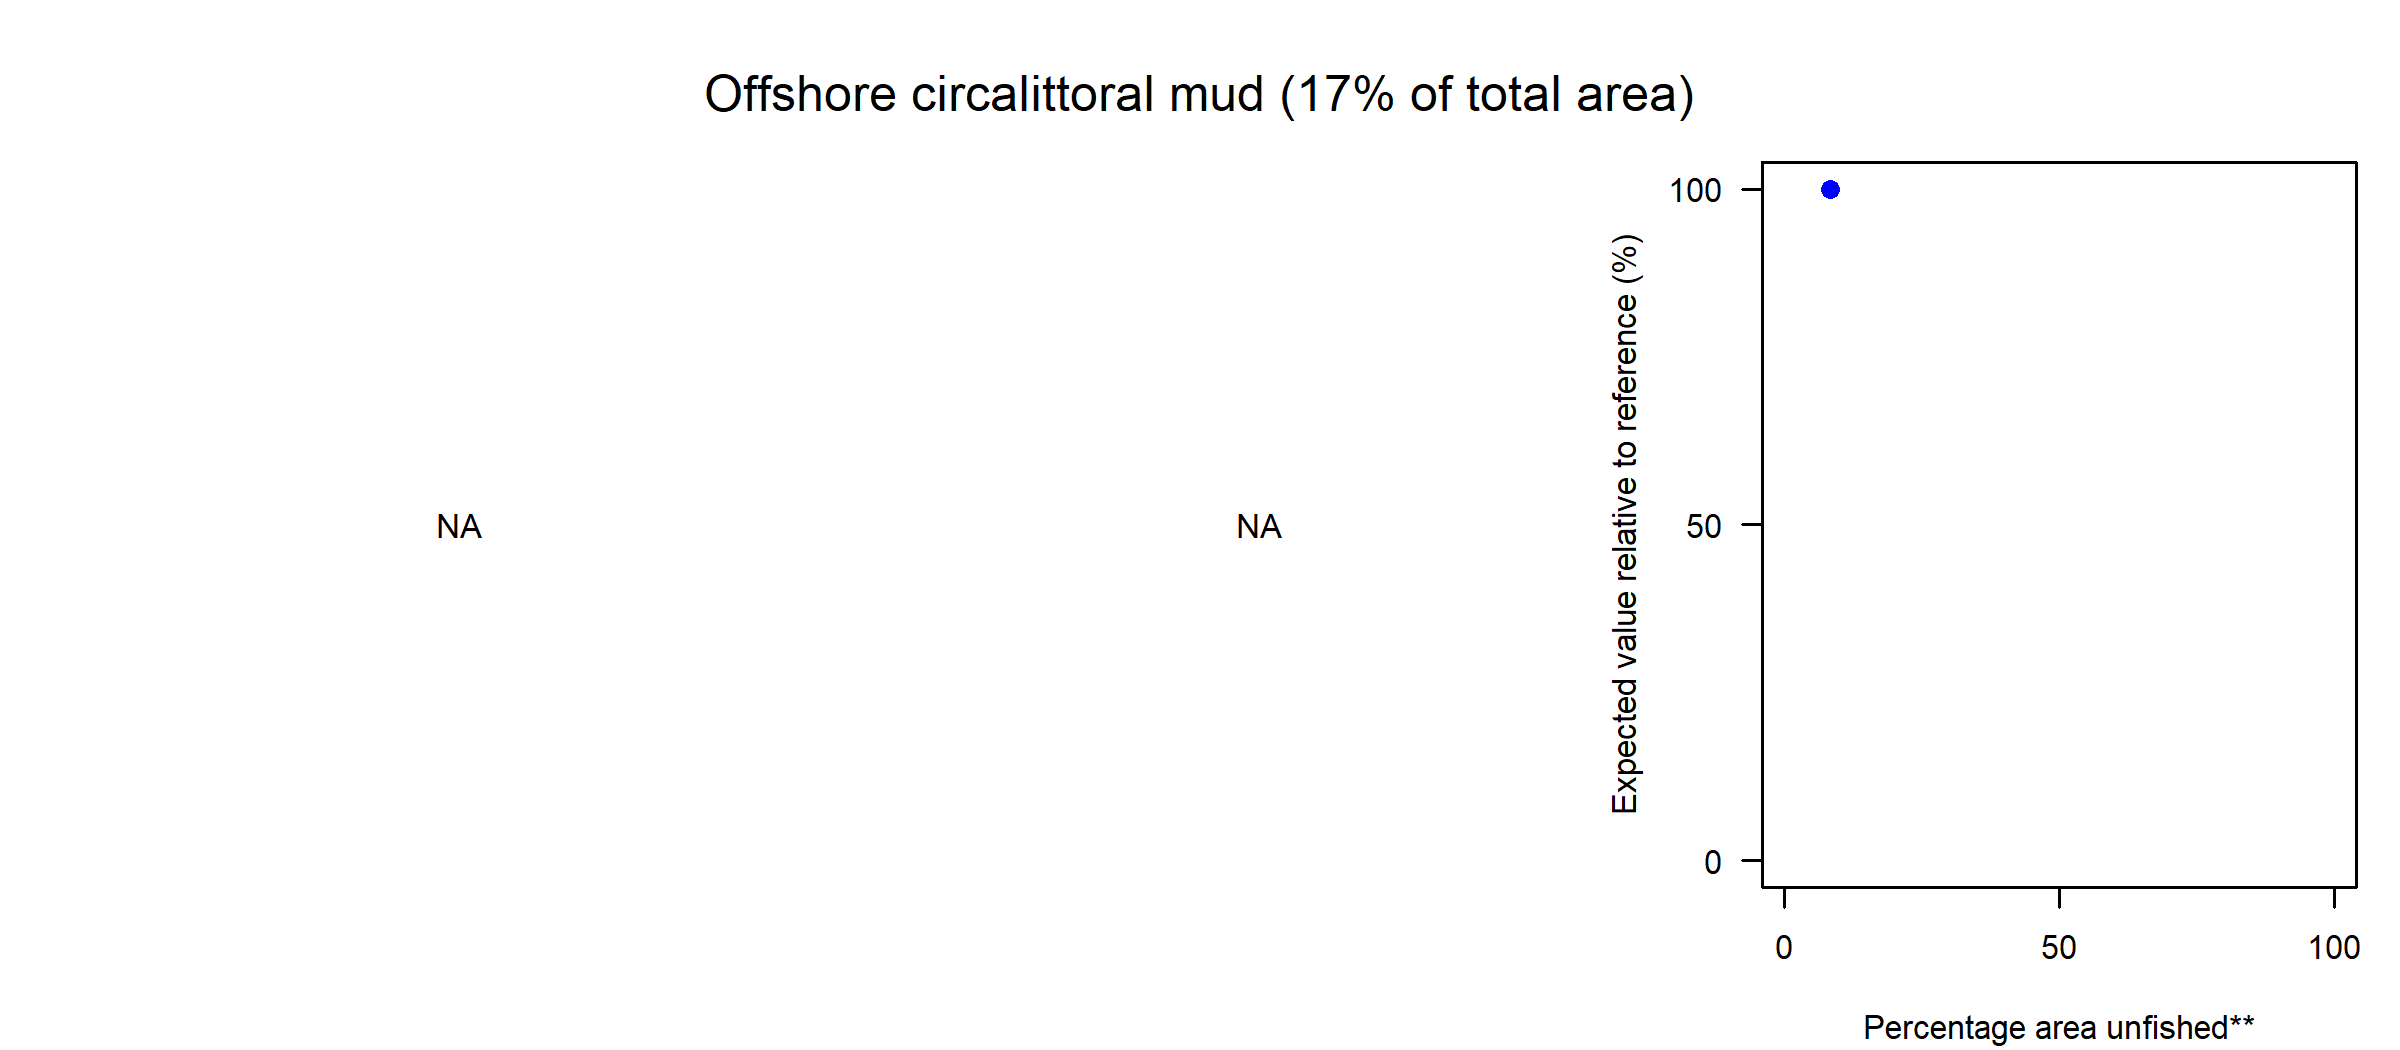

Source data for this figure (header and first rows):
Effort reduction (%), PD impact, L1 impact, Unfished area (%), Decline in value (%), Decline in weight (%)
0, NA, NA, 8.41, 100, 100
5, NA, NA, 62.91, NA, 69.26
10, NA, NA, 74.01, NA, 66.21
15, NA, NA, 78.9, NA, 60.07
20, NA, NA, 82.01, NA, 56.13
30, NA, NA, 89.21, NA, 40.56
40, NA, NA, 92.65, NA, 35.92
60, NA, NA, 98.27, NA, 15.63
80, NA, NA, 100, NA, 0.11
99, NA, NA, 100, NA, 0.11
